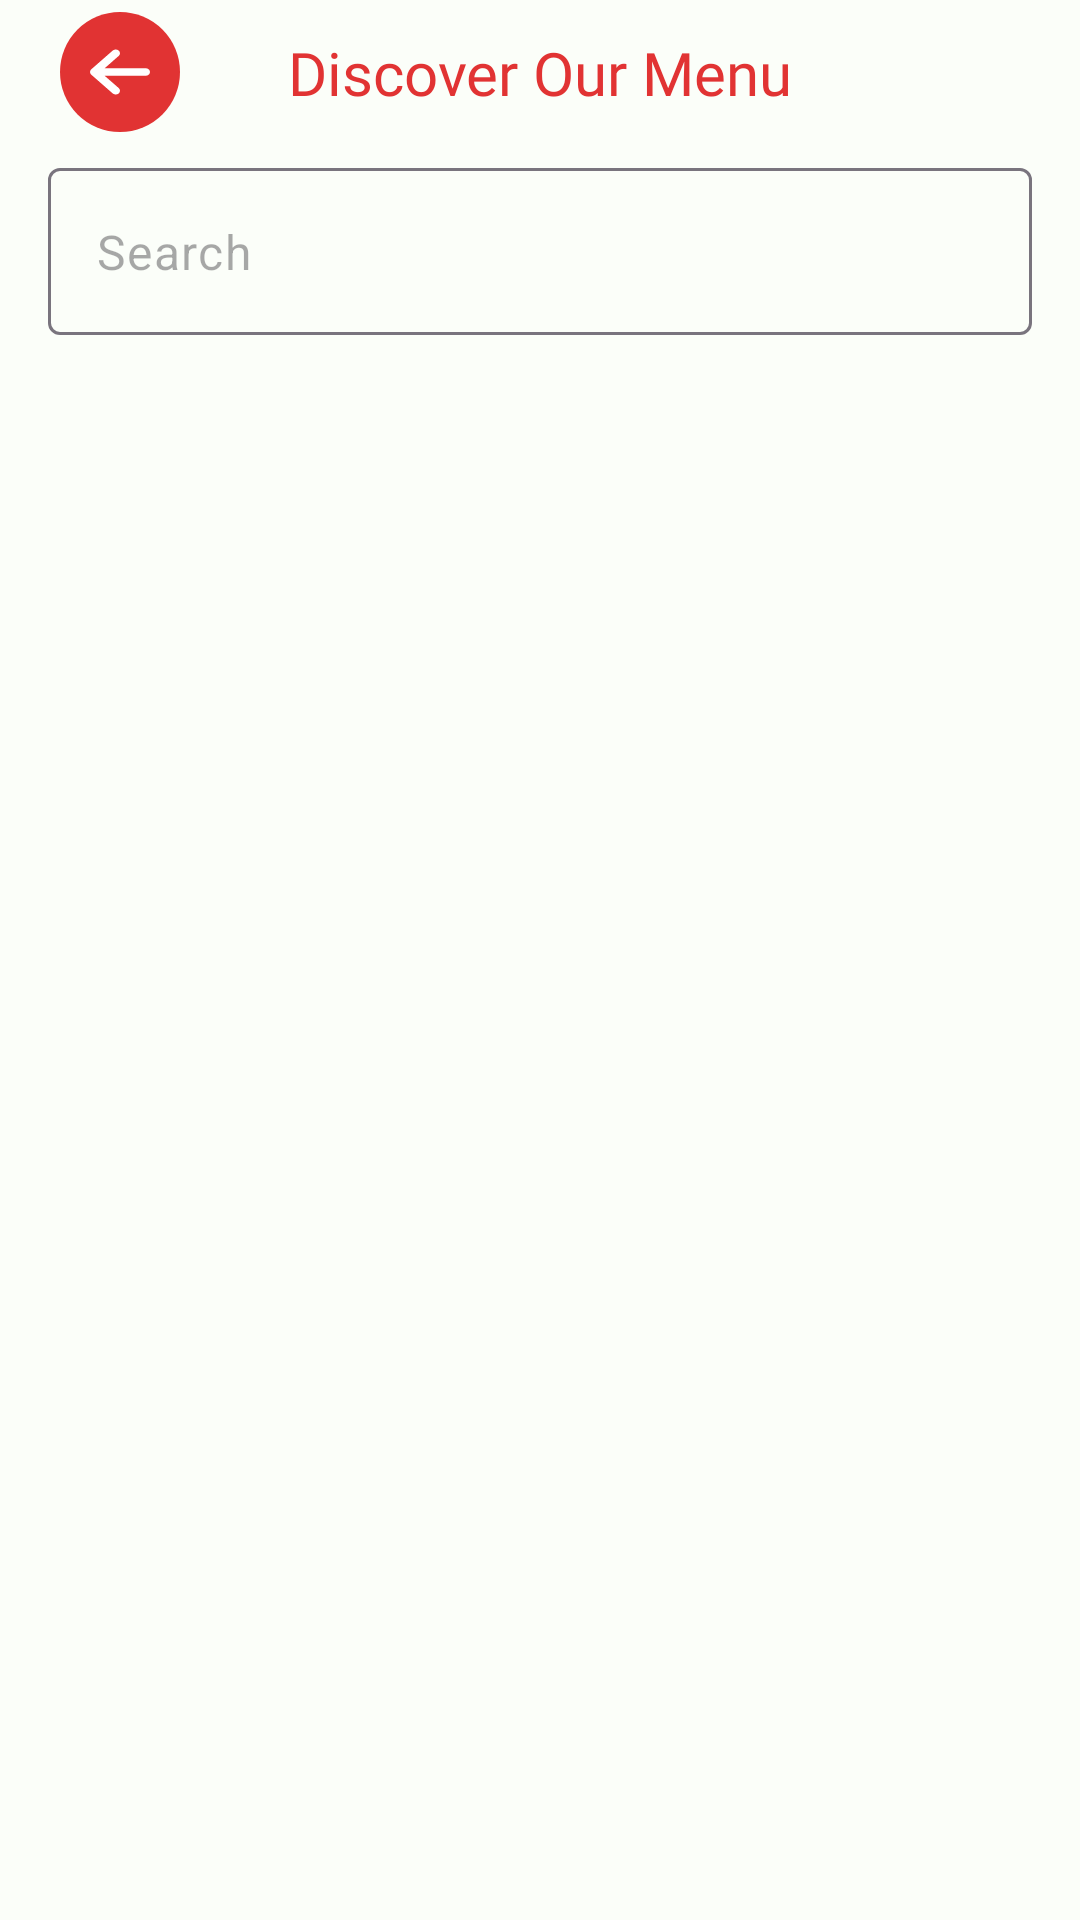

Here is an Android app screen rendered from its layout file. Give the layout XML and the strings, colors and styles it references.
<!-- AndroidManifest.xml: application theme Theme.KuyaDsLutongBahay -->
<!-- res/layout/fragment_menu_list.xml -->
<?xml version="1.0" encoding="utf-8"?>
<FrameLayout xmlns:android="http://schemas.android.com/apk/res/android"
    xmlns:tools="http://schemas.android.com/tools"
    android:layout_width="match_parent"
    android:layout_height="match_parent"
    xmlns:app="http://schemas.android.com/apk/res-auto"
    tools:context=".Fragments.ShopFragment">

    <androidx.constraintlayout.widget.ConstraintLayout
        android:layout_width="match_parent"
        android:layout_height="match_parent">

        <androidx.constraintlayout.widget.ConstraintLayout
            android:id="@+id/clMenuItems"
            android:layout_width="match_parent"
            android:layout_height="0dp"
            app:layout_constraintBottom_toBottomOf="parent"
            app:layout_constraintEnd_toEndOf="parent"
            app:layout_constraintStart_toStartOf="parent"
            app:layout_constraintTop_toTopOf="parent">

            <TextView
                android:id="@+id/textView16"
                android:layout_width="wrap_content"
                android:layout_height="wrap_content"
                android:fontFamily="@font/inter_medium"
                android:text="Discover Our Menu"
                android:textColor="?colorPrimary"
                android:textSize="20sp"
                app:layout_constraintBottom_toBottomOf="@+id/btnBack"
                app:layout_constraintEnd_toEndOf="parent"
                app:layout_constraintStart_toStartOf="parent"
                app:layout_constraintTop_toTopOf="@+id/btnBack" />

            <com.google.android.material.button.MaterialButton
                android:id="@+id/btnBack"
                style="@style/Widget.Material3.Button.IconButton.Filled"
                android:layout_width="wrap_content"
                android:layout_height="wrap_content"
                android:layout_marginStart="16dp"
                app:backgroundTint="?colorPrimary"
                app:icon="@drawable/arrow_left_solid"
                app:layout_constraintStart_toStartOf="parent"
                app:layout_constraintTop_toTopOf="parent" />

            <com.google.android.material.textfield.TextInputLayout
                android:id="@+id/tilSearch"
                android:layout_width="0dp"
                android:layout_height="wrap_content"
                android:layout_marginHorizontal="16dp"
                app:endIconMode="custom"
                app:hintEnabled="false"
                android:layout_marginTop="8dp"
                app:layout_constraintEnd_toEndOf="parent"
                app:layout_constraintStart_toStartOf="parent"
                app:layout_constraintTop_toBottomOf="@+id/btnBack">

                <com.google.android.material.textfield.TextInputEditText
                    android:id="@+id/etSearch"
                    android:layout_width="match_parent"
                    android:layout_height="match_parent"
                    android:hint="Search"
                    android:imeOptions="actionSearch"
                    android:inputType="text" />
            </com.google.android.material.textfield.TextInputLayout>

            <androidx.recyclerview.widget.RecyclerView
                android:id="@+id/rvShop"
                android:layout_width="match_parent"
                android:layout_height="0dp"
                android:layout_marginTop="16dp"
                android:padding="16dp"
                app:layout_constraintBottom_toBottomOf="parent"
                app:layout_constraintEnd_toEndOf="parent"
                app:layout_constraintStart_toStartOf="parent"
                app:layout_constraintTop_toBottomOf="@+id/tilSearch" />

        </androidx.constraintlayout.widget.ConstraintLayout>

    </androidx.constraintlayout.widget.ConstraintLayout>

</FrameLayout>
<!-- resources referenced by this layout -->
<resources>
  <!-- drawable arrow_left_solid (drawable) -->
  <vector android:height="27.428572dp" android:viewportHeight="512"
      android:viewportWidth="448" android:width="24dp" xmlns:android="http://schemas.android.com/apk/res/android">
      <path android:fillColor="#1E3050" android:pathData="M9.4,233.4c-12.5,12.5 -12.5,32.8 0,45.3l160,160c12.5,12.5 32.8,12.5 45.3,0s12.5,-32.8 0,-45.3L109.2,288 416,288c17.7,0 32,-14.3 32,-32s-14.3,-32 -32,-32l-306.7,0L214.6,118.6c12.5,-12.5 12.5,-32.8 0,-45.3s-32.8,-12.5 -45.3,0l-160,160z"/>
  </vector>
  <style name="Theme.KuyaDsLutongBahay" parent="Theme.Material3.Light.NoActionBar">
          
          <item name="colorPrimary">@color/blue_primary</item>
          <item name="colorPrimaryVariant">@color/blue_primary</item>
          <item name="colorOnPrimary">@color/white</item>
          
          <item name="colorSecondary">@color/blue_primary_variant</item>
          <item name="colorSecondaryVariant">@color/blue_primary_variant</item>
          <item name="colorOnSecondary">@color/blue_primary</item>
          
          <item name="android:statusBarColor">@color/gray_light</item>
          <item name="android:windowLightStatusBar" tools:targetApi="m">true</item>
          <item name="android:windowBackground">@color/gray_light</item>
          
      </style>
  <color name="blue_primary">#E13333</color>
  <color name="white">#FFFFFFFF</color>
  <color name="blue_primary_variant">#3ACD79</color>
  <color name="gray_light">#FBFEF9</color>
</resources>
